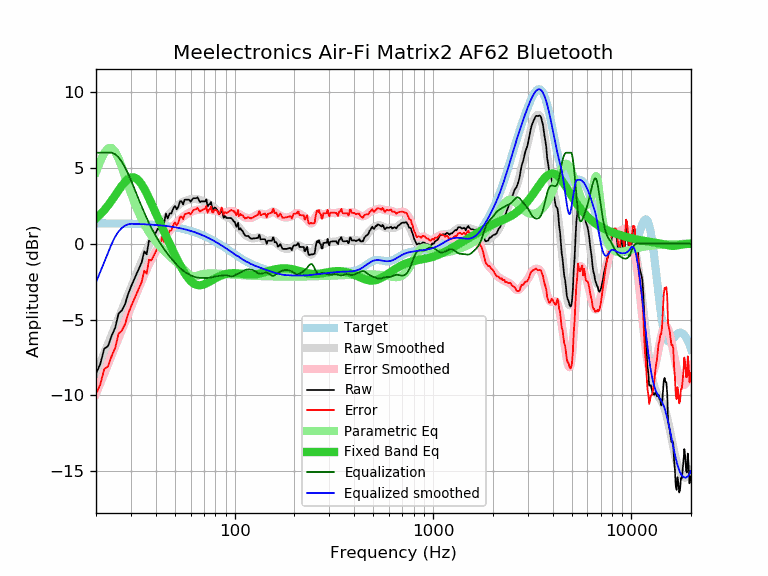

The data file committed next to this chart (first rows):
frequency, raw, error, smoothed, error_smoothed, equalization, parametric_eq, equalized_raw, equalized_smoothed, target
20, -8.56, -9.91, -8.54, -9.88, 6.00, 1.66, -2.56, -2.54, 1.34
21, -7.95, -9.29, -7.87, -9.21, 6.00, 1.92, -1.95, -1.87, 1.34
22, -6.93, -8.27, -7.22, -8.56, 6.00, 2.21, -0.93, -1.22, 1.34
23, -6.75, -8.09, -6.60, -7.94, 6.00, 2.52, -0.75, -0.60, 1.34
24, -6.06, -7.40, -6.00, -7.34, 6.00, 2.85, -0.06, -0.00, 1.34
25, -5.53, -6.86, -5.43, -6.76, 5.90, 3.19, 0.37, 0.47, 1.33
26, -4.60, -5.93, -4.88, -6.21, 5.69, 3.52, 1.09, 0.81, 1.33
27, -4.40, -5.73, -4.35, -5.68, 5.39, 3.82, 0.99, 1.04, 1.33
28, -4.00, -5.32, -3.85, -5.17, 5.03, 4.07, 1.03, 1.19, 1.32
29, -3.34, -4.66, -3.36, -4.67, 4.63, 4.26, 1.29, 1.28, 1.32
30, -2.84, -4.15, -2.88, -4.19, 4.19, 4.36, 1.35, 1.31, 1.31
31, -2.41, -3.72, -2.42, -3.73, 3.73, 4.37, 1.32, 1.31, 1.31
32, -2.00, -3.30, -1.98, -3.28, 3.28, 4.29, 1.28, 1.30, 1.30
33, -1.61, -2.91, -1.55, -2.85, 2.85, 4.13, 1.24, 1.30, 1.30
34, -1.23, -2.52, -1.15, -2.44, 2.44, 3.90, 1.21, 1.29, 1.29
35, -0.50, -1.78, -0.77, -2.05, 2.05, 3.63, 1.55, 1.28, 1.28
36, -0.70, -1.97, -0.42, -1.69, 1.69, 3.32, 0.99, 1.27, 1.27
37, 0.21, -1.06, -0.10, -1.36, 1.36, 3.00, 1.57, 1.26, 1.26
38, 0.15, -1.11, 0.20, -1.05, 1.05, 2.67, 1.20, 1.25, 1.25
39, 0.42, -0.83, 0.47, -0.77, 0.77, 2.34, 1.19, 1.24, 1.24
40, 0.71, -0.53, 0.72, -0.51, 0.51, 2.01, 1.22, 1.23, 1.23
41, 1.00, -0.22, 0.95, -0.28, 0.28, 1.70, 1.27, 1.22, 1.22
42, 0.90, -0.31, 1.16, -0.05, 0.05, 1.39, 0.95, 1.21, 1.21
43, 1.64, 0.44, 1.35, 0.15, -0.15, 1.09, 1.49, 1.20, 1.20
44, 1.31, 0.12, 1.53, 0.34, -0.34, 0.80, 0.96, 1.18, 1.18
45, 1.99, 0.82, 1.69, 0.52, -0.52, 0.52, 1.47, 1.17, 1.17
46, 1.67, 0.51, 1.84, 0.69, -0.69, 0.25, 0.98, 1.15, 1.15
47, 1.99, 0.85, 1.98, 0.84, -0.84, -0.01, 1.14, 1.14, 1.14
48, 2.00, 0.88, 2.11, 0.99, -0.99, -0.26, 1.01, 1.12, 1.12
49, 2.32, 1.22, 2.23, 1.13, -1.13, -0.51, 1.19, 1.10, 1.10
50, 2.49, 1.40, 2.34, 1.26, -1.26, -0.74, 1.23, 1.08, 1.08
51, 2.27, 1.20, 2.45, 1.38, -1.38, -0.97, 0.89, 1.06, 1.06
52, 2.42, 1.38, 2.54, 1.50, -1.50, -1.19, 0.92, 1.04, 1.04
53, 2.79, 1.77, 2.62, 1.60, -1.60, -1.40, 1.19, 1.02, 1.02
54, 2.79, 1.79, 2.70, 1.70, -1.70, -1.59, 1.09, 1.00, 1.00
55, 2.59, 1.61, 2.76, 1.78, -1.78, -1.77, 0.81, 0.98, 0.98
56, 2.90, 1.95, 2.81, 1.86, -1.86, -1.94, 1.04, 0.95, 0.95
57, 2.90, 1.97, 2.85, 1.92, -1.92, -2.10, 0.98, 0.93, 0.93
58, 2.90, 2.00, 2.88, 1.98, -1.98, -2.23, 0.92, 0.90, 0.90
59, 2.90, 2.03, 2.91, 2.03, -2.03, -2.35, 0.86, 0.87, 0.87
60, 2.77, 1.92, 2.93, 2.08, -2.08, -2.46, 0.68, 0.84, 0.84
61, 2.91, 2.09, 2.94, 2.13, -2.13, -2.55, 0.78, 0.82, 0.82
62, 3.00, 2.21, 2.95, 2.17, -2.17, -2.61, 0.83, 0.79, 0.79
63, 3.00, 2.24, 2.95, 2.20, -2.20, -2.67, 0.80, 0.75, 0.75
64, 3.00, 2.27, 2.94, 2.22, -2.22, -2.71, 0.78, 0.72, 0.72
65, 3.06, 2.37, 2.93, 2.24, -2.24, -2.73, 0.82, 0.69, 0.69
66, 2.88, 2.22, 2.90, 2.25, -2.25, -2.74, 0.63, 0.66, 0.66
67, 2.74, 2.11, 2.88, 2.25, -2.25, -2.74, 0.49, 0.62, 0.62
68, 2.79, 2.20, 2.84, 2.25, -2.25, -2.73, 0.53, 0.59, 0.59
69, 2.79, 2.23, 2.81, 2.26, -2.26, -2.71, 0.53, 0.55, 0.55
70, 2.79, 2.27, 2.78, 2.26, -2.26, -2.68, 0.53, 0.52, 0.52
71, 2.79, 2.31, 2.74, 2.26, -2.26, -2.65, 0.53, 0.48, 0.48
72, 2.92, 2.47, 2.71, 2.26, -2.26, -2.61, 0.65, 0.44, 0.44
73, 2.45, 2.04, 2.67, 2.26, -2.26, -2.57, 0.19, 0.41, 0.41
74, 2.59, 2.22, 2.62, 2.26, -2.26, -2.53, 0.33, 0.37, 0.37
75, 2.60, 2.27, 2.57, 2.25, -2.25, -2.49, 0.35, 0.33, 0.33
76, 2.75, 2.46, 2.52, 2.23, -2.23, -2.45, 0.52, 0.29, 0.29
77, 2.34, 2.09, 2.46, 2.21, -2.21, -2.40, 0.13, 0.25, 0.25
78, 2.27, 2.06, 2.40, 2.19, -2.19, -2.36, 0.07, 0.21, 0.21
79, 2.39, 2.22, 2.35, 2.18, -2.18, -2.32, 0.21, 0.17, 0.17
... 553 more rows
